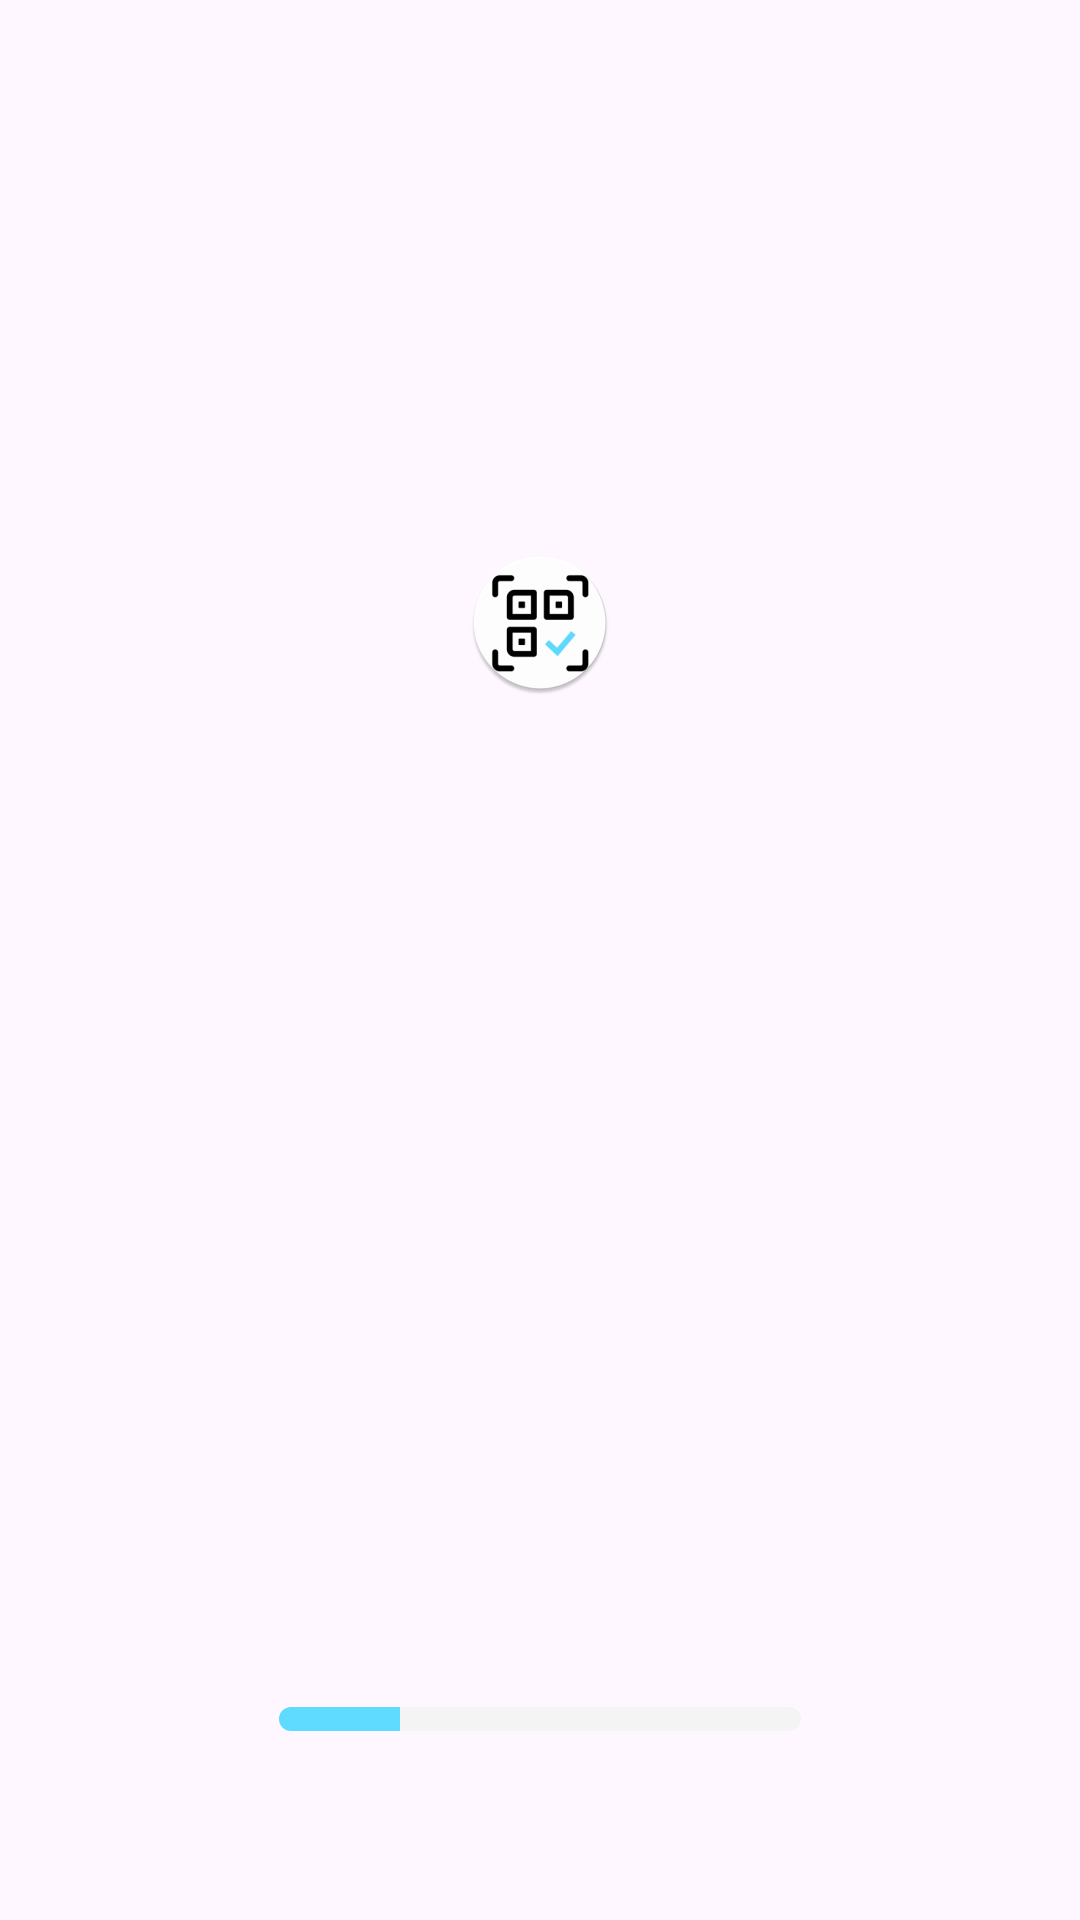

Produce the Android XML layout that renders to this screen, including the resource entries it uses.
<!-- AndroidManifest.xml: application theme Theme.TheThirdQrCode -->
<!-- res/layout/activity_guide.xml -->
<?xml version="1.0" encoding="utf-8"?>
<layout xmlns:android="http://schemas.android.com/apk/res/android"
    xmlns:app="http://schemas.android.com/apk/res-auto"
    xmlns:tools="http://schemas.android.com/tools">

    <data>

    </data>

    <androidx.constraintlayout.widget.ConstraintLayout
        android:layout_width="match_parent"
        android:layout_height="match_parent"
        tools:context=".ui.MainActivity">

        <ImageView
            android:layout_width="wrap_content"
            android:layout_height="wrap_content"
            android:src="@mipmap/ic_launcher_round"
            app:layout_constraintBottom_toBottomOf="parent"
            app:layout_constraintEnd_toEndOf="parent"
            app:layout_constraintStart_toStartOf="parent"
            app:layout_constraintTop_toTopOf="parent"
            app:layout_constraintVertical_bias="0.31" />

        <ProgressBar
            android:id="@+id/progressBar_guide"
            style="@style/Widget.AppCompat.ProgressBar.Horizontal"
            android:layout_width="174dp"
            android:layout_height="8dp"
            android:layout_marginBottom="63dp"
            android:progressDrawable="@drawable/bg_progress_qr"
            android:progress="23"
            app:layout_constraintBottom_toBottomOf="parent"
            app:layout_constraintEnd_toEndOf="parent"
            app:layout_constraintStart_toStartOf="parent" />
    </androidx.constraintlayout.widget.ConstraintLayout>
</layout>
<!-- resources referenced by this layout -->
<resources>
  <!-- drawable bg_progress_qr (drawable) -->
  <?xml version="1.0" encoding="utf-8"?>
  <layer-list xmlns:android="http://schemas.android.com/apk/res/android">
      <item android:id="@android:id/background">
          <shape android:shape="rectangle">
              <solid android:color="#F4F4F4" />
              <corners android:radius="14dp" />
          </shape>
      </item>
      <item android:id="@android:id/progress">
          <clip
              android:clipOrientation="horizontal"
              android:gravity="left">
              <shape>
                  <solid android:color="#5FDBFF" />
                  <corners android:radius="14dp" />
              </shape>
          </clip>
      </item>
  </layer-list>
  <!-- mipmap ic_launcher_round: webp bitmap (mipmap-hdpi, 2426 bytes) -->
  <style name="Theme.TheThirdQrCode" parent="Base.Theme.TheThirdQrCode" />
  <style name="Base.Theme.TheThirdQrCode" parent="Theme.Material3.DayNight.NoActionBar">
          
          
      </style>
</resources>
